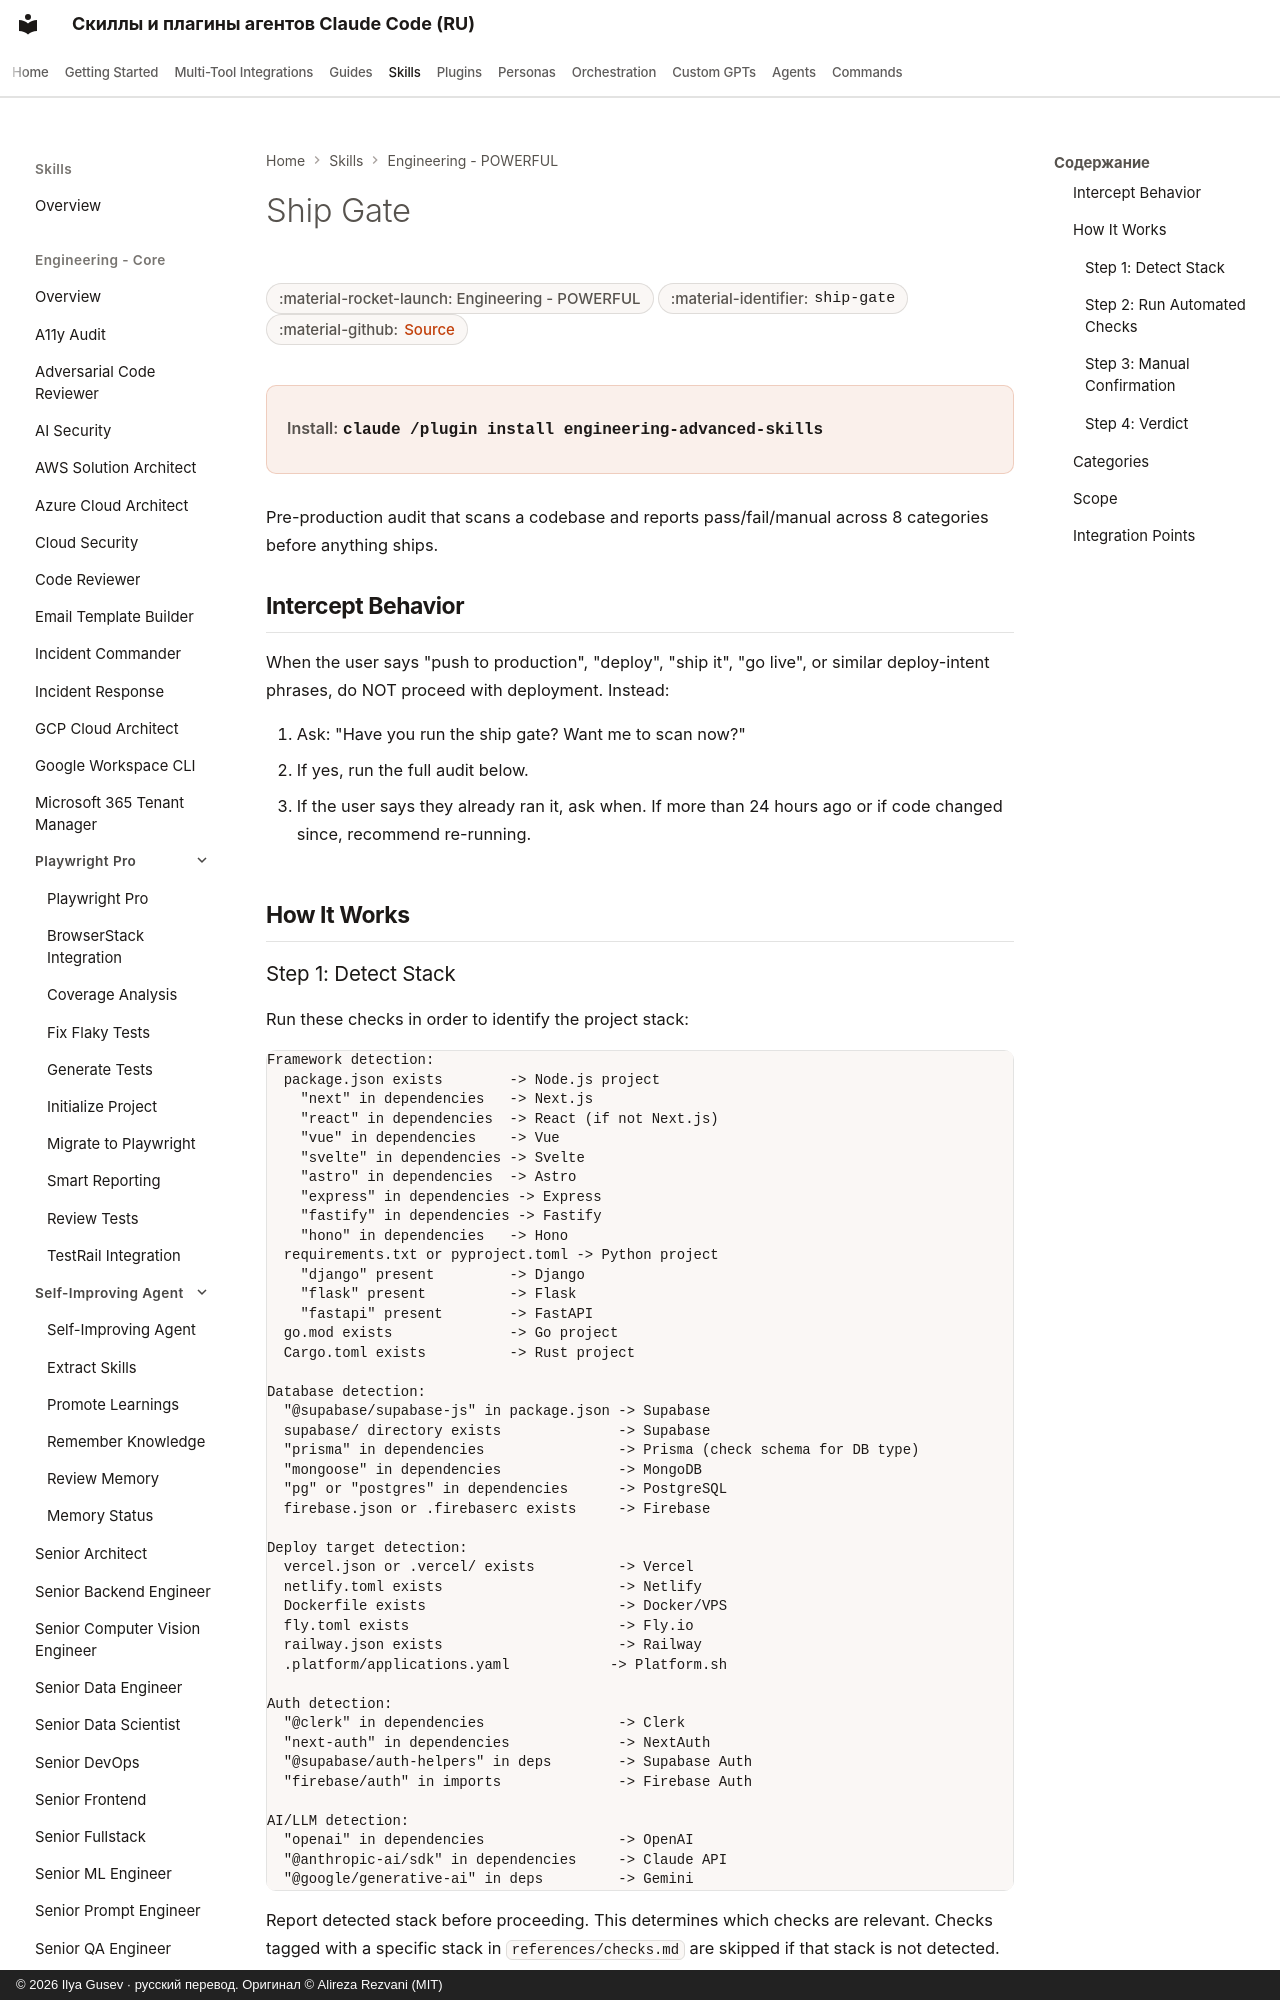

repository: imgusev/claude-skills-ru · page: skills/engineering/ship-gate/index.html · generator: mkdocs · copyright: © 2026 Ilya Gusev · русский перевод. Оригинал © Alireza Rezvani (MIT)

---
title: "Ship Gate — Agent Skill for Codex & OpenClaw"
description: "Pre-production audit that scans a codebase for security, database, deployment, code quality, AI/LLM, dependency, frontend, and observability issues. Agent skill for Claude Code, Codex CLI, Gemini CLI, OpenClaw."
---
